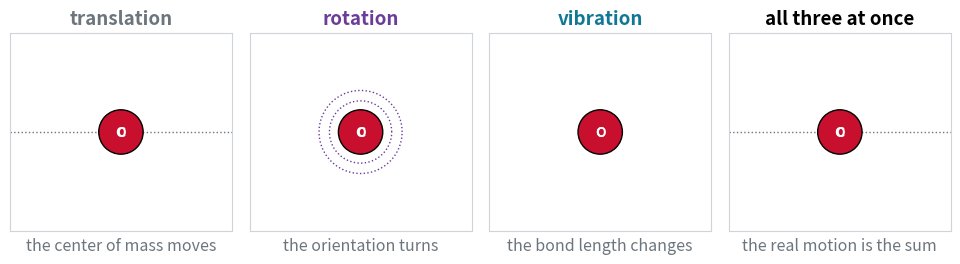

This figure's Python source: (Note: this script raises an exception after producing the figure.)
"""Chapter 4 animations and deck stills, authored ONCE here (same pipeline as chapters 2 and 3).

Each registered function builds one figure (and, for animations, a FuncAnimation) and is
self-contained: it uses only numpy, matplotlib.pyplot, FuncAnimation and the colour
constants below (plus local matplotlib.patches imports). Running this script bakes the GIFs /
PNG stills for the slide decks into ch04/images/. `scripts/sync_ch04_cells.py` copies the SAME
function bodies into the `{code-cell}` blocks of the lecture pages (marker line
`# synced: <name>`), where animations play in the matplotlib JS player.

Run from the repo root:
    .venv/bin/python scripts/make_ch04_animations.py                 # bake everything
    .venv/bin/python scripts/make_ch04_animations.py dof_motions     # a subset
    .venv/bin/python scripts/sync_ch04_cells.py                      # refresh page cells

Page weight: the JS player embeds every frame as a PNG, so keep animations to 24-48 frames.
Sync strips every line starting with `return`, so inner helpers must not use it (write a
lambda, or fill an array in place) and `update` must not return artists (use blit=False).

Lecture 4.1 (page ch04/01, deck slides/ch04/01) uses every figure in the "lecture 4.1" section.
Colours of the motions, kept the same in every figure: translation GRAY, rotation PURPLE,
vibration TEAL, electrons ORANGE.
"""
import sys
import numpy as np
import matplotlib
matplotlib.use("Agg")
import matplotlib.pyplot as plt
from matplotlib.animation import FuncAnimation, PillowWriter

OUT = "ch04/images"
GIF_DPI = 200    # 2x: an 8 in figure bakes 1600 px wide, crisp full screen
TEAL, CARDINAL, GRAY, PURPLE, ORANGE = "#107895", "#C8102E", "#6c757d", "#6a3d9a", "#e07b00"

REGISTRY = {}


def register(fn):
    REGISTRY[fn.__name__] = fn
    return fn


# ============================================================ lecture 4.1: molecular degrees of freedom

# ------------------------------------------------------------ CO flies, tumbles and vibrates; the real motion is the sum
@register
def dof_motions():
    from matplotlib.patches import Circle
    nf = 40
    ts = np.arange(nf) / nf                                     # one loop of the GIF = 1
    mC, mO, re = 12.0, 16.0, 0.95                               # carbon monoxide, bond in drawing units
    fC, fO = mO / (mC + mO), mC / (mC + mO)                     # distance of each atom from the center of mass, per unit bond
    heads = [("translation", "the center of mass moves", GRAY), ("rotation", "the orientation turns", PURPLE),
             ("vibration", "the bond length changes", TEAL), ("all three at once", "the real motion is the sum", "k")]
    # center of mass (x, y), angle and bond length of each panel at loop time s
    wrap = lambda s: -2.4 + 4.8 * ((s + 0.5) % 1)              # cross the panel once per loop; frame 0 in the middle
    paths = [lambda s: (wrap(s), 0.0, np.radians(25), re),
             lambda s: (0.0, 0.0, 2 * np.pi * s, re),
             lambda s: (0.0, 0.0, 0.0, re * (1 + 0.24 * np.sin(6 * np.pi * s))),
             lambda s: (wrap(s), 0.0, 2 * np.pi * s + 0.4, re * (1 + 0.24 * np.sin(6 * np.pi * s)))]
    fig, axes = plt.subplots(1, 4, figsize=(9.6, 2.85))
    parts = []
    for ax, (t1, t2, col) in zip(axes, heads):
        ax.set_xlim(-1.45, 1.45); ax.set_ylim(-1.3, 1.3); ax.set_aspect("equal")
        ax.set_xticks([]); ax.set_yticks([])
        for sp in ax.spines.values():
            sp.set_color("#ced4da")
        ax.set_title(t1, color=col, fontsize=13.5, weight="bold")
        ax.set_xlabel(t2, fontsize=11.5, color=GRAY)
        (bond,) = ax.plot([], [], color="#adb5bd", lw=6, solid_capstyle="round", zorder=2)
        cC = Circle((0, 0), 0.25, fc="#495057", ec="k", lw=1, zorder=3); ax.add_patch(cC)
        cO = Circle((0, 0), 0.29, fc=CARDINAL, ec="k", lw=1, zorder=3); ax.add_patch(cO)
        tC = ax.text(0, 0, "C", color="white", ha="center", va="center", fontsize=10, weight="bold", zorder=4)
        tO = ax.text(0, 0, "O", color="white", ha="center", va="center", fontsize=10, weight="bold", zorder=4)
        (com,) = ax.plot([], [], "+", color="k", ms=10, mew=2.2, zorder=5)
        parts.append((bond, cC, cO, tC, tO, com))
    axes[0].axhline(0, color=GRAY, lw=1, ls=":", zorder=1)
    axes[3].axhline(0, color=GRAY, lw=1, ls=":", zorder=1)
    th = np.linspace(0, 2 * np.pi, 200)
    axes[1].plot(fO * re * np.cos(th), fO * re * np.sin(th), color=PURPLE, lw=1, ls=":", zorder=1)
    axes[1].plot(fC * re * np.cos(th), fC * re * np.sin(th), color=PURPLE, lw=1, ls=":", zorder=1)
    fig.subplots_adjust(left=0.01, right=0.99, top=0.86, bottom=0.12, wspace=0.08)

    def update(i):
        for path, (bond, cC, cO, tC, tO, com) in zip(paths, parts):
            X, Y, a, r = path(ts[i])
            u = np.array([np.cos(a), np.sin(a)])
            pC, pO = np.array([X, Y]) - fC * r * u, np.array([X, Y]) + fO * r * u
            bond.set_data([pC[0], pO[0]], [pC[1], pO[1]])
            cC.center, cO.center = tuple(pC), tuple(pO)
            tC.set_position(pC); tO.set_position(pO)
            com.set_data([X], [Y])

    ani = FuncAnimation(fig, update, frames=nf, interval=85, blit=False)
    return fig, ani


dof_motions.fps = 12


# ------------------------------------------------------------ the ladders of HCl, each one the bottom rung of the last, magnified (still)
@register
def level_zoom():
    from matplotlib.patches import ConnectionPatch, Rectangle
    kT = 208.5                                                  # k_B T at 300 K in cm^-1
    E1 = 4.57e-16                                               # HCl in a 1 cm box: h^2/8mL^2 in cm^-1
    panels = [("electronic", ORANGE, [0, 65000], 80000, r"gap $\approx$ 65 000 cm$^{-1}$", "ultraviolet"),
              ("vibrational", TEAL, [0, 2886, 5668, 8347, 10923], 12500, r"gap $\approx$ 2 900 cm$^{-1}$", "infrared"),
              ("rotational", PURPLE, [10.59 * J * (J + 1) for J in range(9)], 800, r"gaps $\approx$ 20 cm$^{-1}$", "microwave"),
              ("translational", GRAY, [(n * n - 1) * E1 for n in range(1, 15)], 9.0e-14, r"gaps $\approx 10^{-15}$ cm$^{-1}$",
               "none: a continuum")]
    fig, axes = plt.subplots(1, 4, figsize=(9.6, 4.3))
    for k, (ax, (name, col, lev, top, gap, spec)) in enumerate(zip(axes, panels)):
        ax.axhspan(0, min(kT, top), color="#fcc419", alpha=0.32, lw=0, zorder=0)
        ax.hlines(lev, 0.12, 0.88, color=col, lw=2.2, zorder=2)
        ax.set_xlim(0, 1); ax.set_ylim(-0.03 * top, top)
        ax.set_xticks([])
        for sp in ("top", "right", "bottom"):
            ax.spines[sp].set_visible(False)
        ax.set_title(name + "\n", color=col, fontsize=13, weight="bold", pad=2)
        ax.text(0.5, 1.015, gap, transform=ax.transAxes, ha="center", va="bottom", fontsize=10.5, color="k")
        ax.set_xlabel(spec, fontsize=11.5, color=col, labelpad=6)
        ax.tick_params(labelsize=9.5)
    axes[0].set_yticks([0, 40000, 80000]); axes[0].set_yticklabels(["0", "40 000", "80 000"])
    axes[1].set_yticks([0, 5000, 10000]); axes[1].set_yticklabels(["0", "5 000", "10 000"])
    axes[2].set_yticks([0, 400, 800])
    axes[3].set_yticks([0, 8e-14]); axes[3].set_yticklabels(["0", r"$8{\times}10^{-14}$"])
    axes[0].set_ylabel(r"energy above the lowest level (cm$^{-1}$)", fontsize=11)
    axes[0].text(0.5, 15500, "$k_BT$ at 300 K:\ntoo thin to see", ha="center", va="bottom", fontsize=9.5, color="#a07800")
    axes[1].text(0.5, 1150, r"$k_BT$ = 208 cm$^{-1}$", ha="center", va="bottom", fontsize=9.5, color="#a07800")
    axes[2].text(0.5, kT + 14, "$k_BT$: several\nrungs are warm", ha="center", va="bottom", fontsize=9.5, color="#a07800",
                 bbox=dict(fc="white", ec="none", alpha=0.8, pad=1))
    axes[3].text(0.5, 0.5 * 9e-14, "all of it lies\nbelow $k_BT$", ha="center", va="center", fontsize=10, color="#a07800",
                 bbox=dict(fc="white", ec="none", alpha=0.8, pad=2))
    for k, mag in zip(range(3), [r"$\times 6$", r"$\times 16$", r"$\times 10^{16}$"]):
        a, b = axes[k], axes[k + 1]
        top_a = panels[k][3]
        h = max(panels[k + 1][3], 0.012 * top_a)                # the next panel's range, drawn at least 1.2% tall
        a.add_patch(Rectangle((0.08, -0.012 * top_a), 0.84, h + 0.012 * top_a, fill=False, ec="k", lw=1.2, zorder=4))
        for ya, yb in ((h, 1.0), (-0.012 * top_a, 0.0)):
            fig.add_artist(ConnectionPatch(xyA=(0.92, ya), coordsA=a.transData, xyB=(0.0, yb), coordsB=b.transAxes,
                                           color=GRAY, lw=0.9, ls="--"))
        a.text(0.97, h + 0.02 * top_a, mag, ha="left", va="bottom", fontsize=10.5, color=GRAY, clip_on=False)
    fig.subplots_adjust(left=0.09, right=0.985, top=0.83, bottom=0.11, wspace=0.62)
    fig.savefig(f"{OUT}/level_zoom.png", dpi=200)
    print("wrote", f"{OUT}/level_zoom.png")
    return fig, None


# ------------------------------------------------------------ water turns about three axes; CO2 about only two (still)
@register
def linear_rotations():
    from matplotlib.patches import Circle
    el, az = np.radians(16), np.radians(-32)                    # orthographic camera
    Ry = np.array([[np.cos(az), 0, np.sin(az)], [0, 1, 0], [-np.sin(az), 0, np.cos(az)]])
    Rx = np.array([[1, 0, 0], [0, np.cos(el), -np.sin(el)], [0, np.sin(el), np.cos(el)]])
    view = Rx @ Ry
    mols = [("H$_2$O, bent: 3 rotations",
             np.array([[0, 0.066, 0], [0.757, -0.520, 0], [-0.757, -0.520, 0]]),
             [0.27, 0.17, 0.17], [CARDINAL, "white", "white"], [(0, 1), (0, 2)]),
            ("CO$_2$, linear: 2 rotations",
             np.array([[0, 0, 0], [1.16, 0, 0], [-1.16, 0, 0]]),
             [0.25, 0.27, 0.27], ["#495057", CARDINAL, CARDINAL], [(0, 1), (0, 2)])]
    axis_names = ["x", "y", "z"]
    fig, axes = plt.subplots(2, 3, figsize=(9.0, 5.6))
    phi = np.linspace(0, 2 * np.pi, 200)
    for row, (label, P, rad, cols, bonds) in enumerate(mols):
        for c in range(3):
            ax = axes[row, c]
            ax.set_xlim(-1.75, 1.75); ax.set_ylim(-1.45, 1.45); ax.set_aspect("equal"); ax.axis("off")
            e = np.eye(3)[c]
            Q = (view @ P.T).T
            dist = np.linalg.norm(P - np.outer(P @ e, e), axis=1)
            still = dist.max() < 0.02
            acol = CARDINAL if still else TEAL
            ends = view @ np.array([-1.3 * e, 1.3 * e]).T
            ax.plot(ends[0], ends[1], color=acol, lw=1.6, ls="--", zorder=1)
            lab = view @ ((1.72 if c == 0 else 1.45) * e)       # the x label clears the CO2 oxygen
            ax.text(lab[0], lab[1], axis_names[c], color=acol, fontsize=12.5, style="italic", ha="center", va="center")
            for p, d in zip(P, dist):
                if d > 0.02:
                    perp = p - (p @ e) * e
                    orbit = np.outer(p @ e, e) + np.outer(np.cos(phi), perp) + np.outer(np.sin(phi), np.cross(e, perp))
                    o2 = (view @ orbit.T)
                    ax.plot(o2[0], o2[1], color=TEAL, lw=1.3, alpha=0.75, zorder=1)
                    j = 60
                    ax.annotate("", xy=(o2[0, j + 6], o2[1, j + 6]), xytext=(o2[0, j], o2[1, j]),
                                arrowprops=dict(arrowstyle="-|>", color=TEAL, lw=1.3, mutation_scale=12))
            for a, b in bonds:
                ax.plot([Q[a, 0], Q[b, 0]], [Q[a, 1], Q[b, 1]], color="#adb5bd", lw=5, zorder=2, solid_capstyle="round")
            for j in np.argsort(Q[:, 2]):
                ax.add_patch(Circle((Q[j, 0], Q[j, 1]), rad[j], fc=cols[j], ec="k", lw=1, zorder=3 + Q[j, 2]))
            if still:
                ax.text(0, -0.95, "every atom sits on the axis:\nnothing moves, nothing to count",
                        ha="center", va="center", fontsize=11, color=CARDINAL)
            ax.set_title(f"turn about {axis_names[c]}", fontsize=12, color=acol)
        axes[row, 0].text(-1.75, 1.75, label, fontsize=13.5, weight="bold", ha="left", va="bottom")
    fig.subplots_adjust(left=0.01, right=0.99, top=0.88, bottom=0.01, hspace=0.42, wspace=0.04)
    fig.savefig(f"{OUT}/linear_rotations.png", dpi=200)
    print("wrote", f"{OUT}/linear_rotations.png")
    return fig, None


# ------------------------------------------------------------ the three vibrations of water (normal modes of a valence force field)
@register
def water_modes():
    from matplotlib.patches import Circle
    m = np.array([16.0, 16.0, 1.0, 1.0, 1.0, 1.0])              # O (x, y), H1 (x, y), H2 (x, y) in u
    re, th0 = 0.958, np.radians(104.5)                          # angstrom, equilibrium angle
    kr, kt = 8.45, 0.76                                         # stretch (mdyn/A) and bend (mdyn A/rad^2) force constants
    q0 = np.array([0, 0, re * np.sin(th0 / 2), -re * np.cos(th0 / 2), -re * np.sin(th0 / 2), -re * np.cos(th0 / 2)])
    bl = lambda q, j: np.hypot(q[j] - q[0], q[j + 1] - q[1])
    ang = lambda q: np.arccos(((q[2] - q[0]) * (q[4] - q[0]) + (q[3] - q[1]) * (q[5] - q[1])) / (bl(q, 2) * bl(q, 4)))
    V = lambda q: 0.5 * kr * ((bl(q, 2) - re)**2 + (bl(q, 4) - re)**2) + 0.5 * kt * (ang(q) - th0)**2
    Hs, e, I6 = np.zeros((6, 6)), 1e-4, np.eye(6)
    for i in range(6):                                          # Hessian by central differences
        for j in range(6):
            Hs[i, j] = (V(q0 + e * I6[i] + e * I6[j]) - V(q0 + e * I6[i] - e * I6[j])
                        - V(q0 - e * I6[i] + e * I6[j]) + V(q0 - e * I6[i] - e * I6[j])) / (4 * e * e)
    w2, vec = np.linalg.eigh(Hs / np.sqrt(np.outer(m, m)))      # mass-weighted: three zeros (2 shifts, 1 turn), then 3 modes
    d = vec[:, 3:] / np.sqrt(m)[:, None]
    bend, s1, s2 = 0, 1, 2
    asym = s1 if abs(d[0, s1]) > abs(d[0, s2]) else s2          # only the antisymmetric stretch moves O sideways
    sym = s2 if asym == s1 else s1
    order = [(sym, "symmetric stretch", 3657, 2), (bend, "bend", 1595, 1), (asym, "antisymmetric stretch", 3756, 2)]
    nf = 36
    ts = np.arange(nf) / nf
    fig, axes = plt.subplots(1, 3, figsize=(9.6, 3.3))
    parts = []
    for ax, (k, name, wn, cyc) in zip(axes, order):
        dk = d[:, k] / np.abs(d[2:, k]).max() * 0.2             # the H atoms swing 0.2 A (exaggerated)
        dk = dk * (np.sign(dk[2] * q0[2] + dk[3] * q0[3]) or 1)  # start with H1 moving out along its bond
        ax.set_xlim(-1.35, 1.35); ax.set_ylim(-1.2, 0.55); ax.set_aspect("equal"); ax.axis("off")
        ax.set_title(name, fontsize=13, color=TEAL, weight="bold")
        ax.text(0, -1.17, rf"{wn} cm$^{{-1}}$", ha="center", va="bottom", fontsize=12)
        for j in range(3):                                      # equilibrium ghost and the direction of motion
            ax.add_patch(Circle((q0[2 * j], q0[2 * j + 1]), 0.27 if j == 0 else 0.17, fc="none", ec="#ced4da", lw=1, ls="--"))
            if np.hypot(dk[2 * j], dk[2 * j + 1]) > 0.02:
                ax.annotate("", xy=(q0[2 * j] + 2.2 * dk[2 * j], q0[2 * j + 1] + 2.2 * dk[2 * j + 1]),
                            xytext=(q0[2 * j] + 1.25 * dk[2 * j], q0[2 * j + 1] + 1.25 * dk[2 * j + 1]),
                            arrowprops=dict(arrowstyle="-|>", color=ORANGE, lw=1.6, mutation_scale=13), zorder=1)
        (b1,) = ax.plot([], [], color="#adb5bd", lw=5, zorder=2, solid_capstyle="round")
        (b2,) = ax.plot([], [], color="#adb5bd", lw=5, zorder=2, solid_capstyle="round")
        cO = Circle((0, 0), 0.27, fc=CARDINAL, ec="k", lw=1, zorder=3); ax.add_patch(cO)
        cH1 = Circle((0, 0), 0.17, fc="white", ec="k", lw=1, zorder=3); ax.add_patch(cH1)
        cH2 = Circle((0, 0), 0.17, fc="white", ec="k", lw=1, zorder=3); ax.add_patch(cH2)
        parts.append((dk, cyc, b1, b2, cO, cH1, cH2))
    fig.subplots_adjust(left=0.01, right=0.99, top=0.88, bottom=0.02, wspace=0.05)

    def update(i):
        for dk, cyc, b1, b2, cO, cH1, cH2 in parts:
            q = q0 + np.sin(2 * np.pi * cyc * ts[i]) * dk
            cO.center, cH1.center, cH2.center = (q[0], q[1]), (q[2], q[3]), (q[4], q[5])
            b1.set_data([q[0], q[2]], [q[1], q[3]]); b2.set_data([q[0], q[4]], [q[1], q[5]])

    ani = FuncAnimation(fig, update, frames=nf, interval=75, blit=False)
    return fig, ani


# ------------------------------------------------------------ the map of the chapter: each motion, its model, its ladder, its spectroscopy (still)
@register
def model_map():
    from matplotlib.patches import FancyBboxPatch
    W, Ht = 10.1, 4.75
    fig = plt.figure(figsize=(W, Ht))
    ax = fig.add_axes([0, 0, 1, 1]); ax.set_xlim(0, W); ax.set_ylim(0, Ht); ax.axis("off")
    tint = {GRAY: "#f1f3f5", PURPLE: "#f1ecf7", TEAL: "#e3f1f5", ORANGE: "#fdf0e0", "k": "#f8f9fa"}
    xm, xo, xd, xl, xs = 0.9, 3.45, 6.0, 7.55, 8.2              # columns: molecule, motion, model, ladder, spectroscopy
    rows = [(3.65, ORANGE, "electrons", "make the potential E(R)", "atoms and orbitals", "Chapters 5 to 8",
             [1 - 1 / n**2 for n in range(1, 5)], "UV-visible", r"$10^4$ to $10^5$ cm$^{-1}$"),
            (2.6, GRAY, "translation", "center of mass: 3", "particle in a box", "Lecture 3.2",
             [(n * n - 1) / 15 for n in range(1, 5)], "none: a continuum", r"$10^{-15}$ cm$^{-1}$"),
            (1.55, PURPLE, "rotation", "orientation: 3 (linear: 2)", "rigid rotor", "Lectures 4.4, 4.5",
             [J * (J + 1) / 12 for J in range(4)], "microwave", r"1 to 20 cm$^{-1}$"),
            (0.5, TEAL, "vibration", r"shape: $3N-6$ (or $3N-5$)", "harmonic oscillator", "Lectures 4.2, 4.3",
             [v / 3 for v in range(4)], "infrared", r"$10^3$ cm$^{-1}$")]

    def box(x, y, w, h, title, line, col):
        ax.add_patch(FancyBboxPatch((x - w / 2, y - h / 2), w, h, boxstyle="round,pad=0,rounding_size=0.1",
                                    fc=tint[col], ec=col, lw=1.6, zorder=2))
        ax.text(x, y + 0.13, title, ha="center", va="center", fontsize=12.5, color=col, weight="bold", zorder=3)
        ax.text(x, y - 0.17, line, ha="center", va="center", fontsize=11.5, zorder=3)

    for x, head in ((xo, "motion"), (xd, "model system"), (xl + 0.25, "levels"), (xs + 0.6, "spectroscopy")):
        ax.text(x, 4.42, head, ha="center", fontsize=11.5, color=GRAY, style="italic")
    ax.add_patch(FancyBboxPatch((xm - 0.72, 1.45), 1.44, 1.3, boxstyle="round,pad=0,rounding_size=0.1",
                                fc="#f8f9fa", ec="k", lw=1.6, zorder=2))
    ax.text(xm, 2.38, "a molecule", ha="center", va="center", fontsize=12.5, weight="bold")
    ax.text(xm, 2.0, "N nuclei", ha="center", va="center", fontsize=11.5)
    ax.text(xm, 1.7, "n electrons", ha="center", va="center", fontsize=11.5)
    for y, col, motion, mline, model, mlect, lev, spec, gap in rows:
        ax.annotate("", xy=(xo - 1.1, y), xytext=(xm + 0.74, 2.1), zorder=1,
                    arrowprops=dict(arrowstyle="-|>", color=col, lw=1.5, mutation_scale=15, shrinkA=0, shrinkB=2))
        box(xo, y, 2.2, 0.72, motion, mline, col)
        ax.annotate("", xy=(xd - 1.08, y), xytext=(xo + 1.1, y), zorder=1,
                    arrowprops=dict(arrowstyle="-|>", color=GRAY, lw=1.4, mutation_scale=14, shrinkA=2, shrinkB=2))
        box(xd, y, 2.12, 0.72, model, mlect, col)
        ax.hlines([y - 0.3 + 0.6 * v for v in lev], xl, xl + 0.5, color=col, lw=2)
        ax.text(xs, y + 0.13, spec, ha="left", va="center", fontsize=12, color=col, weight="bold")
        ax.text(xs, y - 0.17, gap, ha="left", va="center", fontsize=11)
    ax.text(1.4, 3.3, "Born-\nOppenheimer", ha="center", va="center", fontsize=10.5, color=GRAY, style="italic")
    ax.text(1.4, 0.85, "nuclei move\non E(R)", ha="center", va="center", fontsize=10.5, color=GRAY, style="italic")
    fig.savefig(f"{OUT}/model_map.png", dpi=200)
    print("wrote", f"{OUT}/model_map.png")
    return fig, None


# ------------------------------------------------------------ the HCl bond: Morse well, its levels, and the parabola that fits the bottom (still)
@register
def bond_parabola():
    from matplotlib.patches import Rectangle, ConnectionPatch
    D, a, re = 4.62, 1.87, 1.275                                # HCl: well depth (eV), Morse range (1/A), bond length (A)
    hw = 0.3708                                                 # hbar omega = 2991 cm^-1, from k = 2 D a^2 = 518 N/m
    xe = hw**2 / (4 * D)                                        # Morse anharmonicity (eV)
    r = np.linspace(0.75, 4.2, 800)
    U = D * (1 - np.exp(-a * (r - re)))**2
    k = 2 * D * a * a                                           # curvature at the bottom, eV/A^2
    P = 0.5 * k * (r - re)**2
    G = lambda v: hw * (v + 0.5) - xe * (v + 0.5)**2
    turn = lambda E: (re - np.log(1 + np.sqrt(E / D)) / a, re - np.log(1 - np.sqrt(E / D)) / a)
    fig, (ax, az) = plt.subplots(1, 2, figsize=(9.6, 3.9), gridspec_kw={"width_ratios": [1.5, 1], "wspace": 0.25})
    for v in range(24):
        E = G(v)
        if E < D:
            r1, r2 = turn(E)
            ax.hlines(E, r1, r2, color=TEAL if v < 3 else "#adb5bd", lw=1.6 if v < 3 else 0.9, zorder=2)
    ax.plot(r, U, color="k", lw=2.4, zorder=3, label="true potential (Morse fit)")
    ax.plot(r, P, color=ORANGE, lw=2.2, ls="--", zorder=3, label=r"parabola $\frac{1}{2}k(R - R_e)^2$")
    ax.axhline(D, color=GRAY, lw=1, ls=":")
    ax.text(4.15, D + 0.08, r"$D_e$ = 4.6 eV: the atoms come apart", ha="right", va="bottom", fontsize=10.5, color=GRAY)
    ax.set_xlim(0.75, 4.2); ax.set_ylim(-0.15, 5.6)
    ax.set_xlabel(r"bond length $R$ ($\AA$)", fontsize=11.5); ax.set_ylabel("energy (eV)", fontsize=11.5)
    ax.legend(loc="lower right", frameon=False, fontsize=10.5)
    ax.set_title("HCl: the potential the nuclei move on", loc="left", fontsize=12)
    ax.add_patch(Rectangle((1.02, -0.06), 0.56, 1.36, fill=False, ec="k", lw=1.1, zorder=4))
    rz = np.linspace(1.0, 1.6, 300)
    az.plot(rz, D * (1 - np.exp(-a * (rz - re)))**2, color="k", lw=2.4)
    az.plot(rz, 0.5 * k * (rz - re)**2, color=ORANGE, lw=2.2, ls="--")
    for v in range(3):
        r1, r2 = turn(G(v))
        az.hlines(G(v), r1, r2, color=TEAL, lw=2)
        az.text(r1 + 0.012, G(v) + 0.025, rf"$v = {v}$", va="bottom", ha="left", fontsize=11, color=TEAL)
    az.set_xlim(1.0, 1.6); az.set_ylim(-0.04, 1.3)
    az.set_xlabel(r"$R$ ($\AA$)", fontsize=11.5)
    az.set_title("zoom: the bottom is a parabola", loc="left", fontsize=12)
    for ya, yb in ((1.3, 1.0), (-0.06, 0.0)):
        fig.add_artist(ConnectionPatch(xyA=(1.58, ya), coordsA=ax.transData, xyB=(0.0, yb), coordsB=az.transAxes,
                                       color=GRAY, lw=0.9, ls="--"))
    for s in (ax, az):
        s.spines["top"].set_visible(False); s.spines["right"].set_visible(False)
    fig.subplots_adjust(left=0.07, right=0.985, top=0.91, bottom=0.14)
    fig.savefig(f"{OUT}/bond_parabola.png", dpi=200)
    print("wrote", f"{OUT}/bond_parabola.png")
    return fig, None


# ------------------------------------------------------------ same spring, four times the mass: half the frequency
@register
def spring_masses():
    plt.rcParams.update({"axes.spines.top": False, "axes.spines.right": False})
    nf, A, wall = 48, 0.9, -2.6
    ts = np.linspace(0, 2, nf, endpoint=False)                  # time in periods T of the light mass
    zig = np.zeros(70); zig[4:-4] = 0.2 * (2 * np.abs((np.arange(62) / 4.0) % 1 - 0.5) * 2 - 1)
    rows = [("mass $m$", TEAL, 1.0, 0.42), (r"mass $4m$, same spring", PURPLE, 0.5, 0.62)]
    fig, axes = plt.subplots(2, 2, figsize=(9.0, 3.9), gridspec_kw={"width_ratios": [1, 1.25], "hspace": 0.55, "wspace": 0.12})
    parts = []
    tt = np.linspace(0, 2, 400)
    for (ax, ax2), (name, col, w, size) in zip(axes, rows):
        ax.axvline(wall, color="k", lw=5)
        ax.axhline(-0.5, color=GRAY, lw=0.8)
        ax.axvline(0, color=GRAY, lw=1, ls=":")
        (spring,) = ax.plot([], [], color=GRAY, lw=1.5)
        (block,) = ax.fill([0, 0, 0, 0], [0, 0, 0, 0], color=col, alpha=0.9)
        ax.set_xlim(wall - 0.1, 1.75); ax.set_ylim(-0.55, 0.85); ax.axis("off")
        ax.set_title(name, loc="left", fontsize=12.5, color=col, weight="bold")
        ax2.plot(tt, A * np.cos(2 * np.pi * w * tt), color="#dee2e6", lw=1.6)
        (trace,) = ax2.plot([], [], color=col, lw=2.4)
        (dot,) = ax2.plot([], [], "o", color=col, ms=8)
        ax2.axhline(0, color=GRAY, lw=0.6)
        ax2.set_xlim(0, 2); ax2.set_ylim(-1.15, 1.15); ax2.set_yticks([-A, 0, A]); ax2.set_yticklabels(["-A", "0", "A"])
        ax2.set_xticks([0, 1, 2]); ax2.set_xticklabels(["0", "T", "2T"])
        ax2.set_ylabel("x(t)", fontsize=11)
        parts.append((w, size, spring, block, trace, dot))
    axes[0, 1].set_title(r"$\omega = \sqrt{k/m}$: period $T$", loc="left", fontsize=12, color=TEAL)
    axes[1, 1].set_title(r"$\omega = \sqrt{k/4m}$: half as fast, period $2T$", loc="left", fontsize=12, color=PURPLE)
    axes[1, 1].set_xlabel("time", fontsize=11)
    fig.subplots_adjust(left=0.02, right=0.98, top=0.9, bottom=0.13)

    def update(i):
        for w, size, spring, block, trace, dot in parts:
            x = A * np.cos(2 * np.pi * w * ts[i])
            spring.set_data(np.linspace(wall, x - size / 2, 70), zig + 0.05)
            block.set_xy([[x - size / 2, -0.5], [x + size / 2, -0.5], [x + size / 2, -0.5 + size * 1.2], [x - size / 2, -0.5 + size * 1.2]])
            sel = tt <= ts[i] + 1e-9
            trace.set_data(tt[sel], A * np.cos(2 * np.pi * w * tt[sel]))
            dot.set_data([ts[i]], [x])

    ani = FuncAnimation(fig, update, frames=nf, interval=70, blit=False)
    return fig, ani


# ------------------------------------------------------------ energy sloshes between kinetic and potential; the total stays
@register
def energy_slosh():
    plt.rcParams.update({"axes.spines.top": False, "axes.spines.right": False})
    nf, E = 36, 0.5                                             # k = m = A = 1: E = 1/2
    ts = np.arange(nf) / nf                                     # one period
    x = np.linspace(-1.35, 1.35, 300)
    fig, (ax, axb) = plt.subplots(1, 2, figsize=(8.4, 3.5), gridspec_kw={"width_ratios": [2.4, 1], "wspace": 0.3})
    ax.plot(x, 0.5 * x**2, color="k", lw=2.2)
    ax.axhline(E, color=CARDINAL, lw=1.6, ls="--")
    ax.text(1.33, E + 0.02, "E", color=CARDINAL, fontsize=13, ha="right", va="bottom")
    ax.text(0, 0.88, r"$V = \frac{1}{2}kx^2$", fontsize=13, ha="center", va="top")
    for s in (-1, 1):
        ax.axvline(s, color=GRAY, lw=0.8, ls=":")
    ax.text(-1, -0.075, "turning\npoint", ha="center", va="top", fontsize=10, color=GRAY)
    ax.text(1, -0.075, "turning\npoint", ha="center", va="top", fontsize=10, color=GRAY)
    (vbar,) = ax.plot([], [], color=TEAL, lw=7, solid_capstyle="butt")
    (kbar,) = ax.plot([], [], color=ORANGE, lw=7, solid_capstyle="butt")
    (ball,) = ax.plot([], [], "o", color="k", ms=13, zorder=5)
    ax.set_xlim(-1.4, 1.4); ax.set_ylim(-0.25, 0.92); ax.set_yticks([]); ax.set_xticks([])
    ax.spines["left"].set_visible(False); ax.set_xlabel("position x", fontsize=11.5)
    bv = axb.bar([0], [0], width=0.6, color=TEAL, label=r"potential $V$")[0]
    bk = axb.bar([0], [0], width=0.6, color=ORANGE, label=r"kinetic $K = \frac{p^2}{2m}$")[0]
    axb.axhline(E, color=CARDINAL, lw=1.6, ls="--")
    axb.axhline(0, color="k", lw=0.8)
    axb.set_xlim(-0.6, 0.6); axb.set_ylim(-0.25, 0.92); axb.set_xticks([]); axb.set_yticks([])   # same heights as the left panel
    axb.spines["left"].set_visible(False); axb.spines["bottom"].set_visible(False)
    axb.legend(loc="upper center", frameon=False, fontsize=11, bbox_to_anchor=(0.5, 1.02))
    axb.set_xlabel(r"$E = K + V$", fontsize=12.5)
    fig.subplots_adjust(left=0.02, right=0.98, top=0.95, bottom=0.17)

    def update(i):
        xi = np.cos(2 * np.pi * ts[i])
        V = 0.5 * xi**2
        vbar.set_data([xi, xi], [0, V]); kbar.set_data([xi, xi], [V, E]); ball.set_data([xi], [V])
        bv.set_height(V); bk.set_y(V); bk.set_height(E - V)

    ani = FuncAnimation(fig, update, frames=nf, interval=85, blit=False)
    return fig, ani


# ------------------------------------------------------------ where is a classical spring found? snapshots pile up at the turning points
@register
def spring_histogram():
    plt.rcParams.update({"axes.spines.top": False, "axes.spines.right": False})
    rng = np.random.default_rng(2)
    A = 1.0
    xs = A * np.cos(2 * np.pi * rng.random(5000))               # snapshots at random times
    yj = rng.random(5000)
    counts = np.unique(np.round(np.geomspace(1, 5000, 40)).astype(int))
    counts = np.concatenate([counts, np.full(8, counts[-1])])
    edges = np.linspace(-1.25, 1.25, 41); mid = 0.5 * (edges[1:] + edges[:-1]); dx = edges[1] - edges[0]
    xc = np.linspace(-0.999, 0.999, 600)
    fig, (ta, ha) = plt.subplots(2, 1, figsize=(8.0, 3.9), sharex=True, gridspec_kw={"height_ratios": [1, 2.3], "hspace": 0.12})
    for ax in (ta, ha):
        ax.axvspan(-1.25, -A, color=GRAY, alpha=0.1, lw=0); ax.axvspan(A, 1.25, color=GRAY, alpha=0.1, lw=0)
        ax.axvline(-A, color=GRAY, lw=1, ls=":"); ax.axvline(A, color=GRAY, lw=1, ls=":")
    ta.set_ylim(0, 1); ta.set_yticks([]); ta.spines["left"].set_visible(False); ta.tick_params(bottom=False)
    ta.set_title("a mass on a spring; each dot is a snapshot at a random time", loc="left", fontsize=11.5)
    scat = ta.scatter([], [], s=4, color=TEAL, alpha=0.5, lw=0)
    (ball,) = ta.plot([], [], "o", color=ORANGE, ms=13, zorder=5)
    bars = ha.bar(mid, 0 * mid, width=0.9 * dx, color=TEAL, alpha=0.55)
    (pc,) = ha.plot([], [], color=CARDINAL, lw=2.4, label=r"$P(x) = \dfrac{1}{\pi\sqrt{A^2 - x^2}}$")
    ha.set_xlim(-1.25, 1.25); ha.set_yticks([])
    ha.set_xticks([-A, 0, A]); ha.set_xticklabels(["-A", "0", "A"]); ha.set_xlabel("position x", fontsize=11.5)
    ha.set_ylabel("times found here", fontsize=11)
    ha.legend(loc="upper center", frameon=False, fontsize=12)
    ha.text(-1.235, 0.03, "never\nfound", transform=ha.get_xaxis_transform(), fontsize=10, color=GRAY, va="bottom")
    ha.text(1.235, 0.03, "never\nfound", transform=ha.get_xaxis_transform(), fontsize=10, color=GRAY, va="bottom", ha="right")
    fig.subplots_adjust(left=0.05, right=0.99, top=0.85, bottom=0.14)
    sup = fig.suptitle("", fontsize=12, x=0.99, ha="right")

    def update(i):
        N = counts[i]
        scat.set_offsets(np.column_stack([xs[:N], yj[:N]]))
        ball.set_data([A * np.cos(2 * np.pi * i / 13)], [0.5])
        h = np.histogram(xs[:N], bins=edges)[0]
        for b, c in zip(bars, h):
            b.set_height(c)
        pc.set_data(xc, N * dx / (np.pi * np.sqrt(A * A - xc**2)))
        ha.set_ylim(0, 1.25 * max(3.0, h.max(), N * dx * 0.9))
        sup.set_text(f"N = {N} snapshot" + ("" if N == 1 else "s"))

    ani = FuncAnimation(fig, update, frames=len(counts), interval=140, blit=False)
    return fig, ani


# ------------------------------------------------------------ two atoms on a spring = one bead of mass mu on a wall
@register
def two_body():
    plt.rcParams.update({"axes.spines.top": False, "axes.spines.right": False})
    nf = 32
    ts = np.arange(nf) / nf                                     # one period
    m1, m2, re, A = 12.0, 16.0, 2.2, 0.55                       # C and O (u), bond and stretch amplitude in drawing units
    M, mu = m1 + m2, m1 * m2 / (m1 + m2)
    zig = np.zeros(70); zig[4:-4] = 0.16 * (2 * np.abs((np.arange(62) / 4.0) % 1 - 0.5) * 2 - 1)
    fig, (ax, bx) = plt.subplots(2, 1, figsize=(8.0, 3.4), gridspec_kw={"hspace": 0.5})
    for a in (ax, bx):
        a.set_xlim(-2.6, 2.6); a.set_ylim(-0.55, 0.65); a.axis("off"); a.axhline(-0.48, color=GRAY, lw=0.8)
    eq1, eq2 = -m2 / M * re, m1 / M * re
    ax.axvline(eq1, color=GRAY, lw=1, ls=":"); ax.axvline(eq2, color=GRAY, lw=1, ls=":")
    ax.plot([0], [-0.43], "^", color="k", ms=11)
    ax.text(0.08, -0.36, "center of mass", fontsize=10, color="k", va="bottom")
    ax.set_title(r"C (12 u) and O (16 u): each atom moves; the lighter one moves farther", loc="left", fontsize=12)
    (s1,) = ax.plot([], [], color=GRAY, lw=1.5)
    (a1,) = ax.plot([], [], "o", color="#495057", ms=26, mec="k")
    (a2,) = ax.plot([], [], "o", color=CARDINAL, ms=29, mec="k")
    wall = -2.1
    bx.axvline(wall, color="k", lw=5)
    bx.axvline(wall + re, color=GRAY, lw=1, ls=":")
    bx.set_title(rf"one bead of reduced mass $\mu$ = {mu:.2f} u on a wall: the same stretch $x(t)$", loc="left", fontsize=12)
    (s2,) = bx.plot([], [], color=GRAY, lw=1.5)
    (bead,) = bx.plot([], [], "o", color=TEAL, ms=24, mec="k")
    (arr,) = bx.plot([], [], color=ORANGE, lw=3)
    (d1,) = ax.plot([], [], color=ORANGE, lw=3)                 # each atom's own displacement
    (d2,) = ax.plot([], [], color=ORANGE, lw=3)
    bx.text(wall + re + 0.75, 0.32, "x", color=ORANGE, fontsize=13, style="italic")
    fig.subplots_adjust(left=0.02, right=0.98, top=0.9, bottom=0.03)

    def update(i):
        x = A * np.sin(2 * np.pi * ts[i])
        p1, p2 = eq1 - m2 / M * x, eq2 + m1 / M * x
        a1.set_data([p1], [0]); a2.set_data([p2], [0])
        s1.set_data(np.linspace(p1, p2, 70), zig)
        bead.set_data([wall + re + x], [0])
        s2.set_data(np.linspace(wall, wall + re + x, 70), zig)
        arr.set_data([wall + re, wall + re + x], [0.3, 0.3])
        d1.set_data([eq1, p1], [0.42, 0.42]); d2.set_data([eq2, p2], [0.42, 0.42])

    ani = FuncAnimation(fig, update, frames=nf, interval=80, blit=False)
    return fig, ani


# ------------------------------------------------------------ preview: box rungs spread as n^2, spring rungs are evenly spaced (still)
@register
def ho_preview():
    plt.rcParams.update({"axes.spines.top": False, "axes.spines.right": False})
    N = 600                                                     # the spring on a grid, hbar = m = omega = 1 (Lecture 3.5)
    x = np.linspace(-6, 6, N); dx = x[1] - x[0]
    D2 = (np.eye(N, k=1) - 2 * np.eye(N) + np.eye(N, k=-1)) / dx**2
    E, psi = np.linalg.eigh(-0.5 * D2 + np.diag(0.5 * x**2))
    psi = psi / np.sqrt(dx)
    fig, (ab, ah) = plt.subplots(1, 2, figsize=(9.2, 4.0), sharey=True, gridspec_kw={"wspace": 0.08})
    L, E1 = 3.6, 0.42                                           # a box drawn about as wide as the spring's middle rungs
    xb = np.linspace(0, L, 300)
    ab.plot([0, 0, L, L], [7.2, 0, 0, 7.2], color="k", lw=2.4)
    for n in range(1, 5):
        En = E1 * n * n
        ab.hlines(En, 0, L, color=GRAY, lw=0.9, ls="--")
        ab.plot(xb, En + 0.36 * np.sin(n * np.pi * xb / L), color=TEAL, lw=2.2)
        ab.text(L + 0.12, En, rf"$n = {n}$", va="center", fontsize=11)
    for n in range(1, 4):
        ab.annotate("", xy=(L * 0.5 + 0.9, E1 * (n + 1)**2), xytext=(L * 0.5 + 0.9, E1 * n * n),
                    arrowprops=dict(arrowstyle="<->", color=CARDINAL, lw=1.4, shrinkA=0, shrinkB=0))
    ab.set_xlim(-0.3, L + 0.9); ab.set_ylim(0, 7.2); ab.set_xticks([]); ab.set_yticks([])
    ab.spines["left"].set_visible(False); ab.spines["bottom"].set_visible(False)
    ab.set_title("box: fixed walls, the gaps grow", loc="left", fontsize=12.5)
    xx = np.linspace(-3.9, 3.9, 400)
    ah.plot(xx, 0.5 * xx**2, color="k", lw=2.4)
    for v in range(6):
        xt = np.sqrt(2 * E[v])                                  # turning point
        s = psi[:, v] * np.sign(psi[np.argmin(np.abs(x - 0.9 * xt)), v])   # outermost lobe up
        ah.hlines(E[v], -xt, xt, color=GRAY, lw=0.9, ls="--")
        sel = np.abs(x) < 3.95
        ah.plot(x[sel], E[v] + 0.62 * s[sel], color=TEAL, lw=2.2)
        ah.text(4.15, E[v], rf"$v = {v}$:  {E[v]:.2f}", va="center", fontsize=11)
    for v in range(3):
        ah.annotate("", xy=(-2.9, E[v + 1]), xytext=(-2.9, E[v]),
                    arrowprops=dict(arrowstyle="<->", color=CARDINAL, lw=1.4, shrinkA=0, shrinkB=0))
    ah.text(-3.0, 1.95, r"$\hbar\omega$", color=CARDINAL, fontsize=13, ha="right", va="center")
    ah.annotate("", xy=(0, E[0]), xytext=(0, 0), arrowprops=dict(arrowstyle="->", color=ORANGE, lw=1.6, shrinkA=0, shrinkB=0))
    ah.text(1.45, 0.22, r"$\frac{1}{2}\hbar\omega$: zero-point energy", color=ORANGE, fontsize=11.5, va="center")
    ah.set_xlim(-4.4, 6.3); ah.set_xticks([]); ah.spines["left"].set_visible(False); ah.spines["bottom"].set_visible(False)
    ah.set_title(r"spring: the walls widen, equal gaps $\hbar\omega$", loc="left", fontsize=12.5)
    fig.subplots_adjust(left=0.01, right=0.99, top=0.91, bottom=0.03)
    fig.savefig(f"{OUT}/ho_preview.png", dpi=200)
    print("wrote", f"{OUT}/ho_preview.png")
    return fig, None


# ============================================================ lecture 4.2: the quantum harmonic oscillator
# Units hbar = mu = omega = 1, so alpha = mu omega / hbar = 1: lengths in 1/sqrt(alpha), energies in hbar omega.
# The normalized states come from the recursion y psi_v = sqrt((v+1)/2) psi_{v+1} + sqrt(v/2) psi_{v-1},
# filled into an array in place (synced cells cannot use helper functions that `return`).

# ------------------------------------------------------------ zero-point energy: Gaussian trial states of three widths, and the average energy of every width (still)
@register
def zpe_tradeoff():
    plt.rcParams.update({"axes.spines.top": False, "axes.spines.right": False})
    xs = np.linspace(-3, 3, 400)
    trials = [("a", 0.3, "squeezed", GRAY), ("b", np.sqrt(0.5), "the ground state", CARDINAL), ("c", 1.4, "spread out", GRAY)]
    fig = plt.figure(figsize=(9.6, 5.6))
    for j, (tag, sig, name, col) in enumerate(trials):
        ax = fig.add_axes([0.07 + 0.31 * j, 0.6, 0.27, 0.33])
        rho = np.exp(-xs**2 / (2 * sig**2)) / (sig * np.sqrt(2 * np.pi))   # |psi|^2 of a Gaussian of width sigma_x
        ax.plot(xs, 0.5 * xs**2, color="k", lw=1.6)
        ax.fill_between(xs, 0, 1.4 * rho, color=TEAL, alpha=0.3, lw=0)
        ax.plot(xs, 1.4 * rho, color=TEAL, lw=2)
        h = 1.4 * rho.max() * np.exp(-0.5)
        ax.annotate("", xy=(sig, h), xytext=(0, h), arrowprops=dict(arrowstyle="<->", color="k", lw=1.2, shrinkA=0, shrinkB=0))
        ax.set_xlim(-3, 3); ax.set_ylim(0, 2.1); ax.axis("off")
        ax.set_title(f"({tag}) {name}: " + rf"$\sigma_x = {sig:.2f}$", fontsize=12, color=col)
        K, V = 1 / (8 * sig**2), 0.5 * sig**2
        ax.text(-2.9, -0.2, f"kinetic {K:.2f}", color=ORANGE, fontsize=11.5, va="top")
        ax.text(0.15, -0.2, f"potential {V:.2f}", color=TEAL, fontsize=11.5, va="top")
    ax = fig.add_axes([0.08, 0.1, 0.9, 0.38])
    s = np.linspace(0.2, 1.75, 400)
    ax.plot(s, 1 / (8 * s**2), color=ORANGE, lw=2.4, label=r"kinetic $\sigma_p^2/2\mu$, with $\sigma_p = \hbar/2\sigma_x$")
    ax.plot(s, 0.5 * s**2, color=TEAL, lw=2.4, label=r"potential $\frac{1}{2}k\sigma_x^2$")
    ax.plot(s, 1 / (8 * s**2) + 0.5 * s**2, color="k", lw=2.8, label=r"total $\langle E\rangle$")
    for tag, sig, name, col in trials:
        E = 1 / (8 * sig**2) + 0.5 * sig**2
        ax.plot([sig], [E], "o", color=col, ms=9, zorder=5)
        ax.text(sig + 0.03, E + 0.1, f"({tag})", fontsize=12, color=col)
    ax.annotate(r"lowest: $\frac{1}{2}\hbar\omega$, the ground state", xy=(np.sqrt(0.5), 0.5), xytext=(0.98, 0.2), fontsize=12,
                color=CARDINAL, arrowprops=dict(arrowstyle="-|>", color=CARDINAL, lw=1.2, mutation_scale=12, shrinkB=6))
    ax.set_xlim(0.2, 1.75); ax.set_ylim(0, 2.2)
    ax.set_yticks([0, 0.5, 1, 1.5, 2]); ax.set_yticklabels(["0", r"$\frac{1}{2}$", "1", r"$\frac{3}{2}$", "2"])
    ax.set_xlabel(r"width $\sigma_x$ of the Gaussian (units of $1/\sqrt{\alpha}$)", fontsize=11.5)
    ax.set_ylabel(r"average energy ($\hbar\omega$)", fontsize=11.5)
    ax.legend(loc="upper center", frameon=False, fontsize=11, ncol=3, bbox_to_anchor=(0.5, 1.12))
    fig.savefig(f"{OUT}/zpe_tradeoff.png", dpi=200)
    print("wrote", f"{OUT}/zpe_tradeoff.png")
    return fig, None


# ------------------------------------------------------------ the ladder: psi_v and |psi_v|^2 on their levels, tails beyond the turning points in orange (still)
@register
def ho_ladder():
    plt.rcParams.update({"axes.spines.top": False, "axes.spines.right": False})
    vmax = 5
    y = np.linspace(-4.6, 4.6, 900)
    phi = np.zeros((vmax + 1, y.size))
    phi[0] = np.pi**-0.25 * np.exp(-y**2 / 2)
    phi[1] = np.sqrt(2) * y * phi[0]
    for v in range(1, vmax):
        phi[v + 1] = np.sqrt(2 / (v + 1)) * y * phi[v] - np.sqrt(v / (v + 1)) * phi[v - 1]
    fig, (a1, a2) = plt.subplots(1, 2, figsize=(9.6, 4.7), sharey=True, gridspec_kw={"wspace": 0.05})
    for ax, sq in ((a1, False), (a2, True)):
        ax.plot(y, 0.5 * y**2, color="k", lw=2.2)
        for v in range(vmax + 1):
            E = v + 0.5
            yt = np.sqrt(2 * E)                                 # classical turning points
            f = 1.25 * phi[v]**2 if sq else 0.5 * phi[v]
            ax.hlines(E, -yt, yt, color=GRAY, lw=0.8, ls="--")
            ax.fill_between(y, E, E + f, where=np.abs(y) >= yt, color=ORANGE, alpha=0.6, lw=0)
            ax.plot(y, E + f, color=TEAL, lw=2)
            ax.plot([-yt, yt], [E, E], "o", color="k", ms=3)
        ax.set_xlim(-4.6, 4.6); ax.set_ylim(0, 6.5); ax.set_xticks([])
        ax.spines["bottom"].set_visible(False)
    for v in range(vmax + 1):
        a2.text(4.7, v + 0.5, rf"$v = {v}$", va="center", fontsize=11.5)
    a1.set_yticks([v + 0.5 for v in range(vmax + 1)])
    a1.set_yticklabels([r"$\frac{1}{2}$", r"$\frac{3}{2}$", r"$\frac{5}{2}$", r"$\frac{7}{2}$", r"$\frac{9}{2}$", r"$\frac{11}{2}$"], fontsize=12.5)
    a1.set_ylabel(r"energy ($\hbar\omega$)", fontsize=12)
    a1.set_title(r"$\psi_v(x)$: $v$ nodes, even and odd in turn", loc="left", fontsize=12.5)
    a2.set_title(r"$|\psi_v(x)|^2$: orange lies beyond the turning points", loc="left", fontsize=12.5)
    a2.spines["left"].set_visible(False); a2.tick_params(left=False)
    fig.subplots_adjust(left=0.07, right=0.93, top=0.92, bottom=0.03)
    fig.savefig(f"{OUT}/ho_ladder.png", dpi=200)
    print("wrote", f"{OUT}/ho_ladder.png")
    return fig, None


# ------------------------------------------------------------ orthogonality: odd products cancel by symmetry, even ones by their lobes (still)
@register
def ho_orthogonality():
    plt.rcParams.update({"axes.spines.top": False, "axes.spines.right": False})
    y = np.linspace(-4.5, 4.5, 1201); dy = y[1] - y[0]
    phi = np.zeros((3, y.size))
    phi[0] = np.pi**-0.25 * np.exp(-y**2 / 2)
    phi[1] = np.sqrt(2) * y * phi[0]
    phi[2] = y * phi[1] - np.sqrt(0.5) * phi[0]
    cases = [(0, 1, "odd product:\ncancels by symmetry"), (0, 2, "even product:\nthe lobes cancel"), (1, 1, "a state with itself:\nall positive")]
    fig, axes = plt.subplots(1, 3, figsize=(9.6, 3.3), sharey=True, gridspec_kw={"wspace": 0.08})
    for ax, (m, n, note) in zip(axes, cases):
        f = phi[m] * phi[n]
        ax.fill_between(y, f, 0, where=f > 0, color=PURPLE, alpha=0.45, lw=0)
        ax.fill_between(y, f, 0, where=f < 0, color=ORANGE, alpha=0.55, lw=0)
        ax.plot(y, f, color="k", lw=1.6)
        ax.axhline(0, color=GRAY, lw=0.8)
        ax.set_title(rf"$\psi_{m}\,\psi_{n}$", fontsize=14)
        area = np.sum(f) * dy
        ax.set_xlabel(note + "\n" + rf"area $= {abs(area):.2f}$", fontsize=11.5)
        ax.set_xticks([]); ax.spines["bottom"].set_visible(False)
        ax.set_ylim(-0.42, 0.62); ax.set_xlim(-4.5, 4.5)
    axes[0].set_yticks([0])
    for ax in axes[1:]:
        ax.spines["left"].set_visible(False); ax.tick_params(left=False)
    fig.subplots_adjust(left=0.04, right=0.99, top=0.89, bottom=0.23)
    fig.savefig(f"{OUT}/ho_orthogonality.png", dpi=200)
    print("wrote", f"{OUT}/ho_orthogonality.png")
    return fig, None


# ------------------------------------------------------------ toward the classical spring: |psi_v|^2 against P(x) as v climbs, x in units of the turning point
@register
def classical_limit():
    plt.rcParams.update({"axes.spines.top": False, "axes.spines.right": False})
    vmax = 24
    yg = np.linspace(-12, 12, 6001)
    phi = np.zeros((vmax + 1, yg.size))
    phi[0] = np.pi**-0.25 * np.exp(-yg**2 / 2)
    phi[1] = np.sqrt(2) * yg * phi[0]
    for v in range(1, vmax):
        phi[v + 1] = np.sqrt(2 / (v + 1)) * yg * phi[v] - np.sqrt(v / (v + 1)) * phi[v - 1]
    vs = [0, 0, 0] + list(range(1, vmax + 1)) + [vmax] * 4  # hold the first and last frames
    u = np.linspace(-1.55, 1.55, 900)                           # position in units of the turning point
    uc = np.linspace(-0.995, 0.995, 400)
    fig, ax = plt.subplots(figsize=(8.6, 4.0))
    ax.axvspan(-1.55, -1, color=GRAY, alpha=0.12, lw=0); ax.axvspan(1, 1.55, color=GRAY, alpha=0.12, lw=0)
    ax.axvline(-1, color=GRAY, lw=1, ls=":"); ax.axvline(1, color=GRAY, lw=1, ls=":")
    ax.plot(uc, 1 / (np.pi * np.sqrt(1 - uc**2)), color=CARDINAL, lw=2.4, label="classical spring, same energy")
    fill = [ax.fill_between(u, 0, 0 * u, color=TEAL, alpha=0.3, lw=0)]
    (line,) = ax.plot([], [], color=TEAL, lw=2.2, label=r"quantum $|\psi_v|^2$")
    ax.set_xlim(-1.55, 1.55); ax.set_ylim(0, 1.8)
    ax.set_xticks([-1, 0, 1]); ax.set_xticklabels(["left turning point", "0", "right turning point"], fontsize=11)
    ax.set_yticks([]); ax.set_ylabel("probability density", fontsize=11.5)
    ax.legend(loc="lower center", frameon=False, fontsize=11.5, ncol=2, bbox_to_anchor=(0.5, 1.0))
    ax.text(-1.52, 1.5, "classically\nforbidden", fontsize=10.5, color=GRAY)
    ax.text(1.52, 1.5, "classically\nforbidden", fontsize=10.5, color=GRAY, ha="right")
    lab = ax.text(0, 1.3, "", ha="center", fontsize=13)
    fig.subplots_adjust(left=0.06, right=0.98, top=0.89, bottom=0.11)

    def update(i):
        v = vs[i]
        yt = np.sqrt(2 * v + 1)
        dens = np.interp(u * yt, yg, phi[v]**2) * yt            # density per unit of u = x / x_turn
        line.set_data(u, dens)
        fill[0].remove()
        fill[0] = ax.fill_between(u, 0, dens, color=TEAL, alpha=0.3, lw=0)
        yi = np.linspace(-yt, yt, 4001)
        out = 1 - np.trapezoid(np.interp(yi, yg, phi[v]**2), yi)
        lab.set_text(rf"$v = {v}$:  {100 * out:.1f}% beyond the turning points")

    ani = FuncAnimation(fig, update, frames=len(vs), interval=330, blit=False)
    return fig, ani


classical_limit.fps = 3


# ------------------------------------------------------------ raising and lowering: a-dagger climbs one rung, a steps down, and the ladder has a bottom (still)
@register
def ladder_climb():
    plt.rcParams.update({"axes.spines.top": False, "axes.spines.right": False})
    y = np.linspace(-3.6, 3.6, 500)
    phi = np.zeros((3, y.size))
    phi[0] = np.pi**-0.25 * np.exp(-y**2 / 2)
    phi[1] = np.sqrt(2) * y * phi[0]
    phi[2] = y * phi[1] - np.sqrt(0.5) * phi[0]
    fig, (ax, bx) = plt.subplots(1, 2, figsize=(9.6, 4.6), gridspec_kw={"width_ratios": [1.15, 1], "wspace": 0.08})
    yy = np.linspace(-3.03, 3.03, 300)
    ax.plot(yy, 0.5 * yy**2, color="k", lw=2.2)
    for v in range(5):
        E = v + 0.5
        ax.hlines(E, -np.sqrt(2 * E), np.sqrt(2 * E), color=TEAL, lw=2.4)
        ax.text(np.sqrt(2 * E) + 0.12, E, rf"$\psi_{v}$", va="center", fontsize=12, color=TEAL)
    for v in range(4):
        ax.annotate("", xy=(-0.55, v + 1.45), xytext=(-0.55, v + 0.55),
                    arrowprops=dict(arrowstyle="-|>", color=ORANGE, lw=2, mutation_scale=16, shrinkA=0, shrinkB=0))
        ax.annotate("", xy=(0.55, v + 0.55), xytext=(0.55, v + 1.45),
                    arrowprops=dict(arrowstyle="-|>", color=PURPLE, lw=2, mutation_scale=16, shrinkA=0, shrinkB=0))
    ax.text(-3.3, 5.0, r"$\hat{a}^\dagger$: up one rung, $+\hbar\omega$", ha="left", fontsize=12, color=ORANGE)
    ax.text(0.45, 5.0, r"$\hat{a}$: down one rung, $-\hbar\omega$", ha="left", fontsize=12, color=PURPLE)
    ax.annotate("", xy=(0.55, 0.06), xytext=(0.55, 0.45),
                arrowprops=dict(arrowstyle="-|>", color=CARDINAL, lw=1.6, ls="--", mutation_scale=13, shrinkA=0, shrinkB=0))
    ax.plot([0.55], [0.22], "x", color=CARDINAL, ms=12, mew=2.6)
    ax.text(0.8, 0.12, r"$\hat{a}\psi_0 = 0$: the ladder has a bottom", fontsize=11.5, color=CARDINAL, va="center")
    ax.set_xlim(-3.4, 3.9); ax.set_ylim(0, 5.4); ax.axis("off")
    ax.set_title(r"rungs $\hbar\omega$ apart, starting at $\frac{1}{2}\hbar\omega$", loc="left", fontsize=12.5)
    names = [r"$\psi_0 \propto e^{-y^2/2}$", r"$\hat{a}^\dagger\psi_0 \propto y\,e^{-y^2/2} \propto \psi_1$",
             r"$\hat{a}^\dagger\psi_1 \propto (2y^2 - 1)\,e^{-y^2/2} \propto \psi_2$"]
    for v in range(3):
        off = 1.9 * v
        bx.axhline(off, color="#dee2e6", lw=0.8)
        bx.plot(y, off + 0.95 * phi[v], color=TEAL, lw=2.2)
        bx.text(-3.6, off + 0.98, names[v], fontsize=12, va="center")
    for v in range(2):
        bx.annotate("", xy=(3.25, 1.9 * v + 1.6), xytext=(3.25, 1.9 * v + 0.35),
                    arrowprops=dict(arrowstyle="-|>", color=ORANGE, lw=2, mutation_scale=16, shrinkA=0, shrinkB=0))
        bx.text(3.4, 1.9 * v + 0.95, r"$\hat{a}^\dagger$", color=ORANGE, fontsize=13, va="center")
    bx.set_xlim(-3.7, 3.9); bx.set_ylim(-0.75, 5.3); bx.axis("off")
    bx.set_title(r"each step up adds one node", loc="left", fontsize=12.5)
    fig.subplots_adjust(left=0.01, right=0.99, top=0.92, bottom=0.02)
    fig.savefig(f"{OUT}/ladder_climb.png", dpi=200)
    print("wrote", f"{OUT}/ladder_climb.png")
    return fig, None


# ------------------------------------------------------------ H and x as matrices in the oscillator's own eigenbasis: diagonal and nearest-neighbour (still)
@register
def x_matrix():
    from matplotlib.patches import Rectangle
    n = 7
    Hm = np.diag(np.arange(n) + 0.5)
    Xm = np.diag(np.sqrt(np.arange(1, n) / 2), 1)
    Xm = Xm + Xm.T                                              # <v'|x|v> in units of 1/sqrt(alpha)
    fig, axes = plt.subplots(1, 2, figsize=(9.6, 4.5), gridspec_kw={"wspace": 0.16})
    titles = [r"$\langle v'|\hat{H}|v\rangle$ in units of $\hbar\omega$", r"$\langle v'|\hat{x}|v\rangle$ in units of $1/\sqrt{\alpha}$"]
    for ax, M, title in zip(axes, (Hm, Xm), titles):
        for i in range(n):
            for j in range(n):
                val = M[i, j]
                fc, tc = ("white", "#adb5bd") if val == 0 else (("#ebe3f4", PURPLE) if i == j else ("#fde9d2", ORANGE))
                ax.add_patch(Rectangle((j, n - 1 - i), 1, 1, fc=fc, ec="#ced4da", lw=0.8))
                ax.text(j + 0.5, n - 0.5 - i, "0" if val == 0 else f"{val:.2f}", ha="center", va="center",
                        fontsize=10.5, color=tc, weight="normal" if val == 0 else "bold")
        ax.set_xlim(0, n); ax.set_ylim(0, n); ax.set_aspect("equal")
        ax.set_xticks(np.arange(n) + 0.5); ax.set_xticklabels(range(n)); ax.xaxis.tick_top()
        ax.set_yticks(np.arange(n) + 0.5); ax.set_yticklabels(range(n - 1, -1, -1))
        ax.tick_params(length=0, labelsize=11)
        for sp in ax.spines.values():
            sp.set_visible(False)
        ax.set_xlabel(title, fontsize=12.5, labelpad=8)
        ax.text(-0.75, n / 2, r"$v'$", fontsize=13, ha="center", va="center")
        ax.text(n / 2, n + 0.85, r"$v$", fontsize=13, ha="center", va="center")
    fig.subplots_adjust(left=0.05, right=0.99, top=0.88, bottom=0.1)
    fig.savefig(f"{OUT}/x_matrix.png", dpi=200)
    print("wrote", f"{OUT}/x_matrix.png")
    return fig, None


if __name__ == "__main__":
    names = sys.argv[1:] or list(REGISTRY)
    for name in names:
        fig, ani = REGISTRY[name]()
        if ani is not None:
            path = f"{OUT}/{name}.gif"
            ani.save(path, writer=PillowWriter(fps=getattr(REGISTRY[name], "fps", 15)), dpi=GIF_DPI)
            print("wrote", path)
        plt.close(fig)
